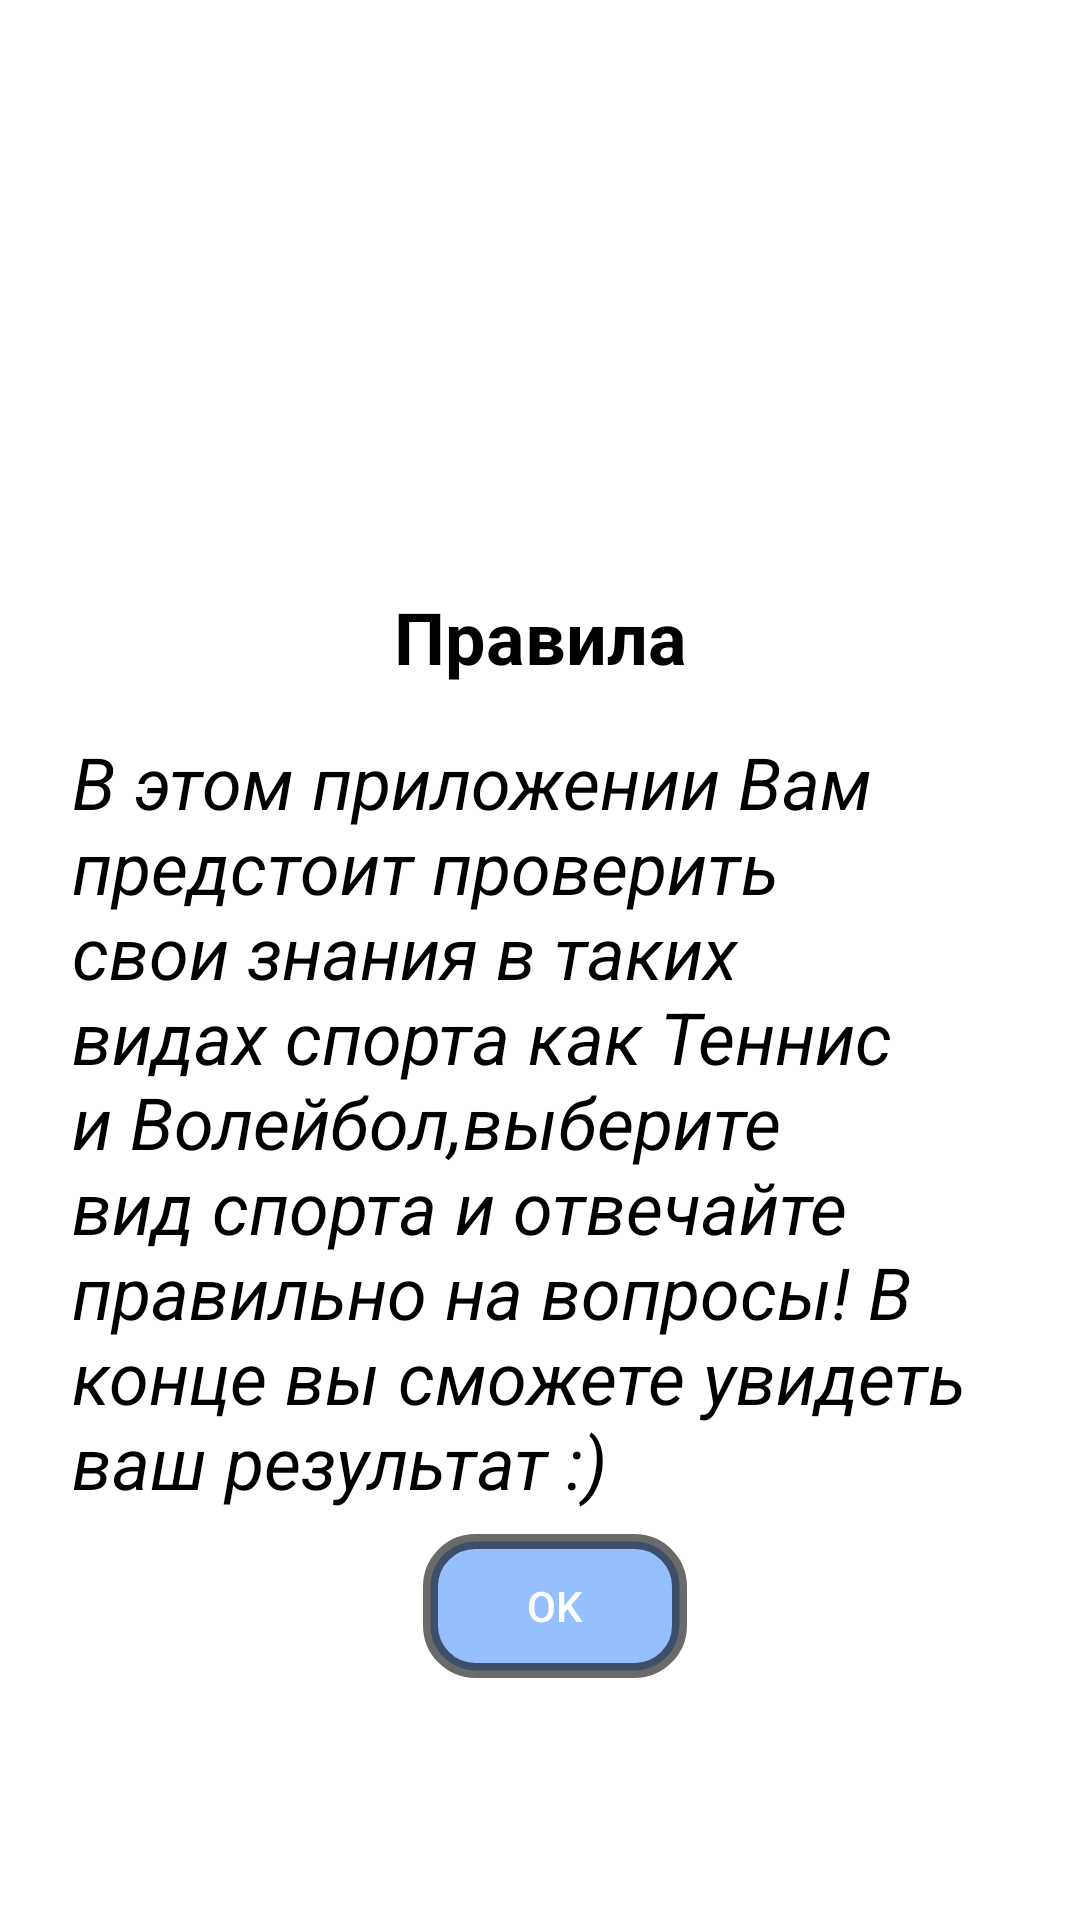

Layout XML and referenced resources for this Android screen:
<!-- AndroidManifest.xml: application theme Theme.QuizNoActionBar -->
<!-- res/layout/info_dialog.xml -->
<?xml version="1.0" encoding="utf-8"?>
<androidx.constraintlayout.widget.ConstraintLayout xmlns:android="http://schemas.android.com/apk/res/android"
    xmlns:app="http://schemas.android.com/apk/res-auto"
    xmlns:tools="http://schemas.android.com/tools"
    android:layout_width="match_parent"
    android:layout_height="match_parent"
    android:background="@color/white"
    tools:context=".info">

    <ImageView
        android:id="@+id/imageView"
        android:layout_width="0dp"
        android:layout_height="wrap_content"
        android:alpha="@dimen/material_emphasis_disabled"
        android:scaleType="centerCrop"
        app:layout_constraintBottom_toBottomOf="parent"
        app:layout_constraintEnd_toEndOf="parent"
        app:layout_constraintHorizontal_bias="0.0"
        app:layout_constraintStart_toStartOf="parent"
        app:layout_constraintTop_toTopOf="parent"
        app:layout_constraintVertical_bias="0.0"
        app:srcCompat="@drawable/bg1" />

    <TextView
        android:id="@+id/textView2"
        android:layout_width="wrap_content"
        android:layout_height="wrap_content"
        android:layout_marginTop="196dp"
        android:text="@string/info"
        android:textColor="@color/black"
        android:textSize="24sp"
        android:textStyle="bold"
        app:layout_constraintEnd_toEndOf="parent"
        app:layout_constraintStart_toStartOf="parent"
        app:layout_constraintTop_toTopOf="parent" />

    <TextView
        android:id="@+id/textView4"
        android:layout_width="0dp"
        android:layout_height="wrap_content"
        android:layout_marginStart="24dp"
        android:layout_marginTop="16dp"
        android:layout_marginEnd="24dp"
        android:text="@string/info_text"
        android:textColor="@color/black"
        android:textSize="24sp"
        android:textStyle="italic"
        app:layout_constraintEnd_toEndOf="parent"
        app:layout_constraintStart_toStartOf="parent"
        app:layout_constraintTop_toBottomOf="@+id/textView2" />

    <Button
        android:id="@+id/button_back"
        android:layout_width="wrap_content"
        android:layout_height="wrap_content"
        android:layout_marginTop="8dp"
        android:background="@drawable/button_stroke_answer_press"
        android:text="OK"
        app:layout_constraintEnd_toEndOf="@+id/textView2"
        app:layout_constraintHorizontal_bias="1.0"
        app:layout_constraintStart_toStartOf="@+id/textView2"
        app:layout_constraintTop_toBottomOf="@+id/textView4" />

</androidx.constraintlayout.widget.ConstraintLayout>
<!-- resources referenced by this layout -->
<resources>
  <color name="black">#FF000000</color>
  <color name="white">#FFFFFFFF</color>
  <!-- drawable button_stroke_answer_press (drawable) -->
  <?xml version="1.0" encoding="utf-8"?>
  <selector xmlns:android="http://schemas.android.com/apk/res/android">
      <item android:state_pressed="false" android:drawable="@drawable/style_btn_stroke_answers"/>
      <item android:state_pressed="true" android:drawable="@drawable/style_btn_stroke_answers_presses"/>
  </selector>
  <string name="info">Правила</string>
  <string name="info_text">В этом приложении Вам предстоит проверить свои знания в таких видах спорта как Теннис и Волейбол,выберите вид спорта и отвечайте правильно на вопросы! В конце вы сможете увидеть ваш результат :)</string>
  <style name="Theme.QuizNoActionBar" parent="Theme.MaterialComponents.NoActionBar">
          
          <item name="colorPrimary">@color/purple_500</item>
          <item name="colorPrimaryVariant">@color/purple_700</item>
          <item name="colorOnPrimary">@color/white</item>
          
          <item name="colorSecondary">@color/teal_200</item>
          <item name="colorSecondaryVariant">@color/teal_700</item>
          <item name="colorOnSecondary">@color/black</item>
          
          <item name="android:statusBarColor" tools:targetApi="l">?attr/colorPrimaryVariant</item>
          
      </style>
  <!-- drawable style_btn_stroke_answers (drawable) -->
  <?xml version="1.0" encoding="utf-8"?>
  <shape  xmlns:android="http://schemas.android.com/apk/res/android">
      <stroke android:width="5dp" android:color="@color/black95"/>
      <corners android:radius="15dp"/>
      <solid android:color="#96bfff"/>
  </shape>
  <!-- drawable style_btn_stroke_answers_presses (drawable) -->
  <?xml version="1.0" encoding="utf-8"?>
  <shape  xmlns:android="http://schemas.android.com/apk/res/android">
      <stroke android:width="10dp" android:color="@color/black95"/>
      <corners android:radius="15dp"/>
      <solid android:color="@color/white"/>
  </shape>
  <color name="purple_500">#FF6200EE</color>
  <color name="purple_700">#FF3700B3</color>
  <color name="teal_200">#FF03DAC5</color>
  <color name="teal_700">#FF018786</color>
  <color name="black95">#95000000</color>
</resources>
